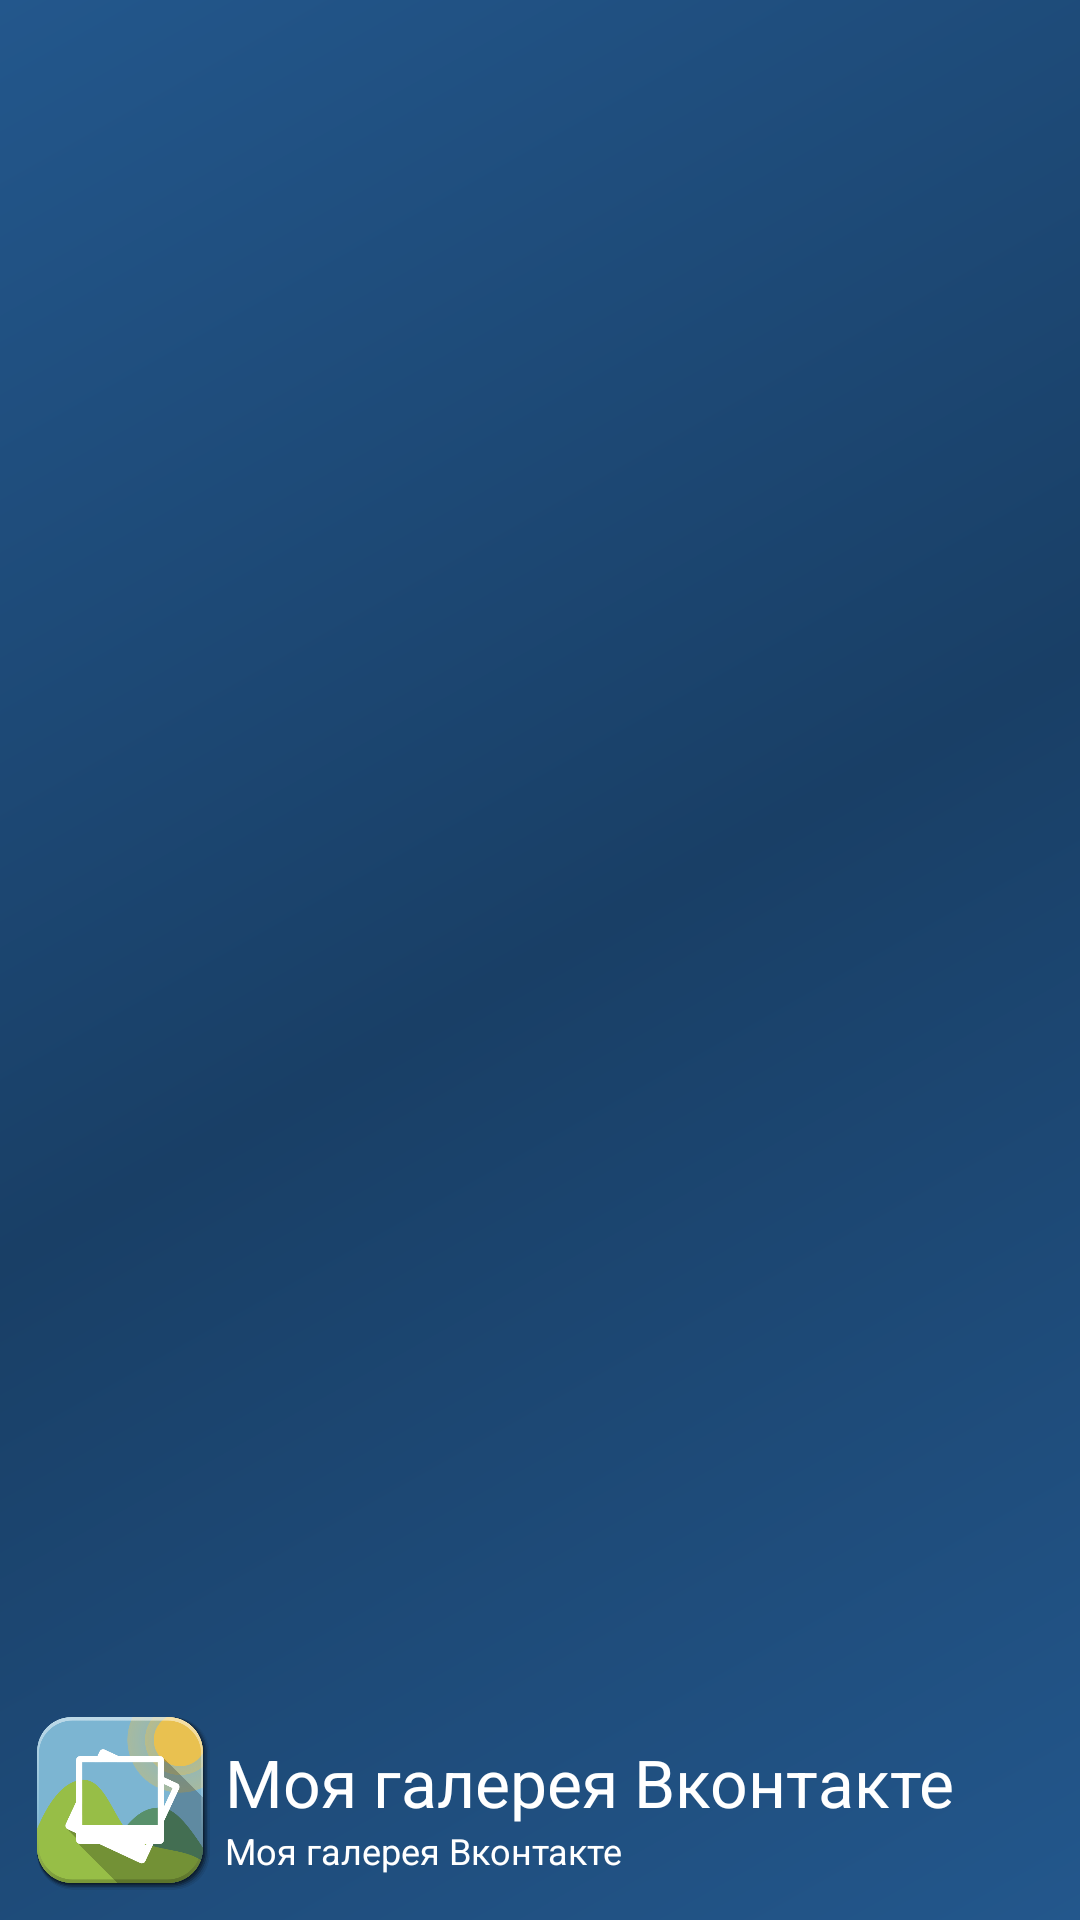

Here is an Android app screen rendered from its layout file. Give the layout XML and the strings, colors and styles it references.
<!-- AndroidManifest.xml: application theme AppTheme -->
<!-- res/layout/blind_header.xml -->
<?xml version="1.0" encoding="utf-8"?>
<RelativeLayout xmlns:android="http://schemas.android.com/apk/res/android"
    android:layout_width="match_parent"
    android:layout_height="150dp"
    android:background="@drawable/blind_header_background"
    android:gravity="bottom"
    android:padding="10dp"
    android:theme="@style/ThemeOverlay.AppCompat.Dark">

    <ImageView
        android:id="@+id/imageView"
        android:layout_width="60dp"
        android:layout_height="60dp"
        android:src="@drawable/icon"
        android:contentDescription="@string/app_name"
        android:layout_alignParentBottom="true" />

    <LinearLayout
        android:layout_width="match_parent"
        android:layout_height="wrap_content"
        android:layout_toEndOf="@id/imageView"
        android:layout_alignParentBottom="true"
        android:orientation="vertical"
        android:padding="5dp">

        <TextView
            android:layout_width="match_parent"
            android:layout_height="wrap_content"
            android:textSize="22sp"
            android:text="@string/app_name"
            android:textColor="@color/textColor"
            android:id="@+id/userName"/>

        <TextView
            android:layout_width="wrap_content"
            android:layout_height="wrap_content"
            android:textSize="12sp"
            android:text="@string/app_name"
            android:textColor="@color/textColor"/>

    </LinearLayout>

</RelativeLayout>
<!-- resources referenced by this layout -->
<resources>
  <color name="textColor">#ffffff</color>
  <!-- drawable blind_header_background (drawable) -->
  <shape xmlns:android="http://schemas.android.com/apk/res/android"
      android:shape="rectangle">
      <gradient
          android:angle="135"
          android:centerColor="@color/vkDark"
          android:endColor="@color/vkLight"
          android:startColor="@color/vkLight"
          android:type="linear" />
  </shape>
  <!-- drawable icon: png bitmap (drawable, 45516 bytes) -->
  <string name="app_name">Моя галерея Вконтакте</string>
  <style name="AppTheme" parent="Theme.AppCompat.Light.DarkActionBar">
          
          <item name="colorPrimary">@color/colorPrimary</item>
          <item name="colorPrimaryDark">@color/colorPrimaryDark</item>
          <item name="colorAccent">@color/colorAccent</item>
          <item name="android:windowBackground">@drawable/activity_background</item>
      </style>
  <color name="vkDark">#193F66</color>
  <color name="vkLight">#23578C</color>
  <color name="colorPrimary">#59B9FF</color>
  <color name="colorPrimaryDark">#23578C</color>
  <color name="colorAccent">#114172</color>
</resources>
